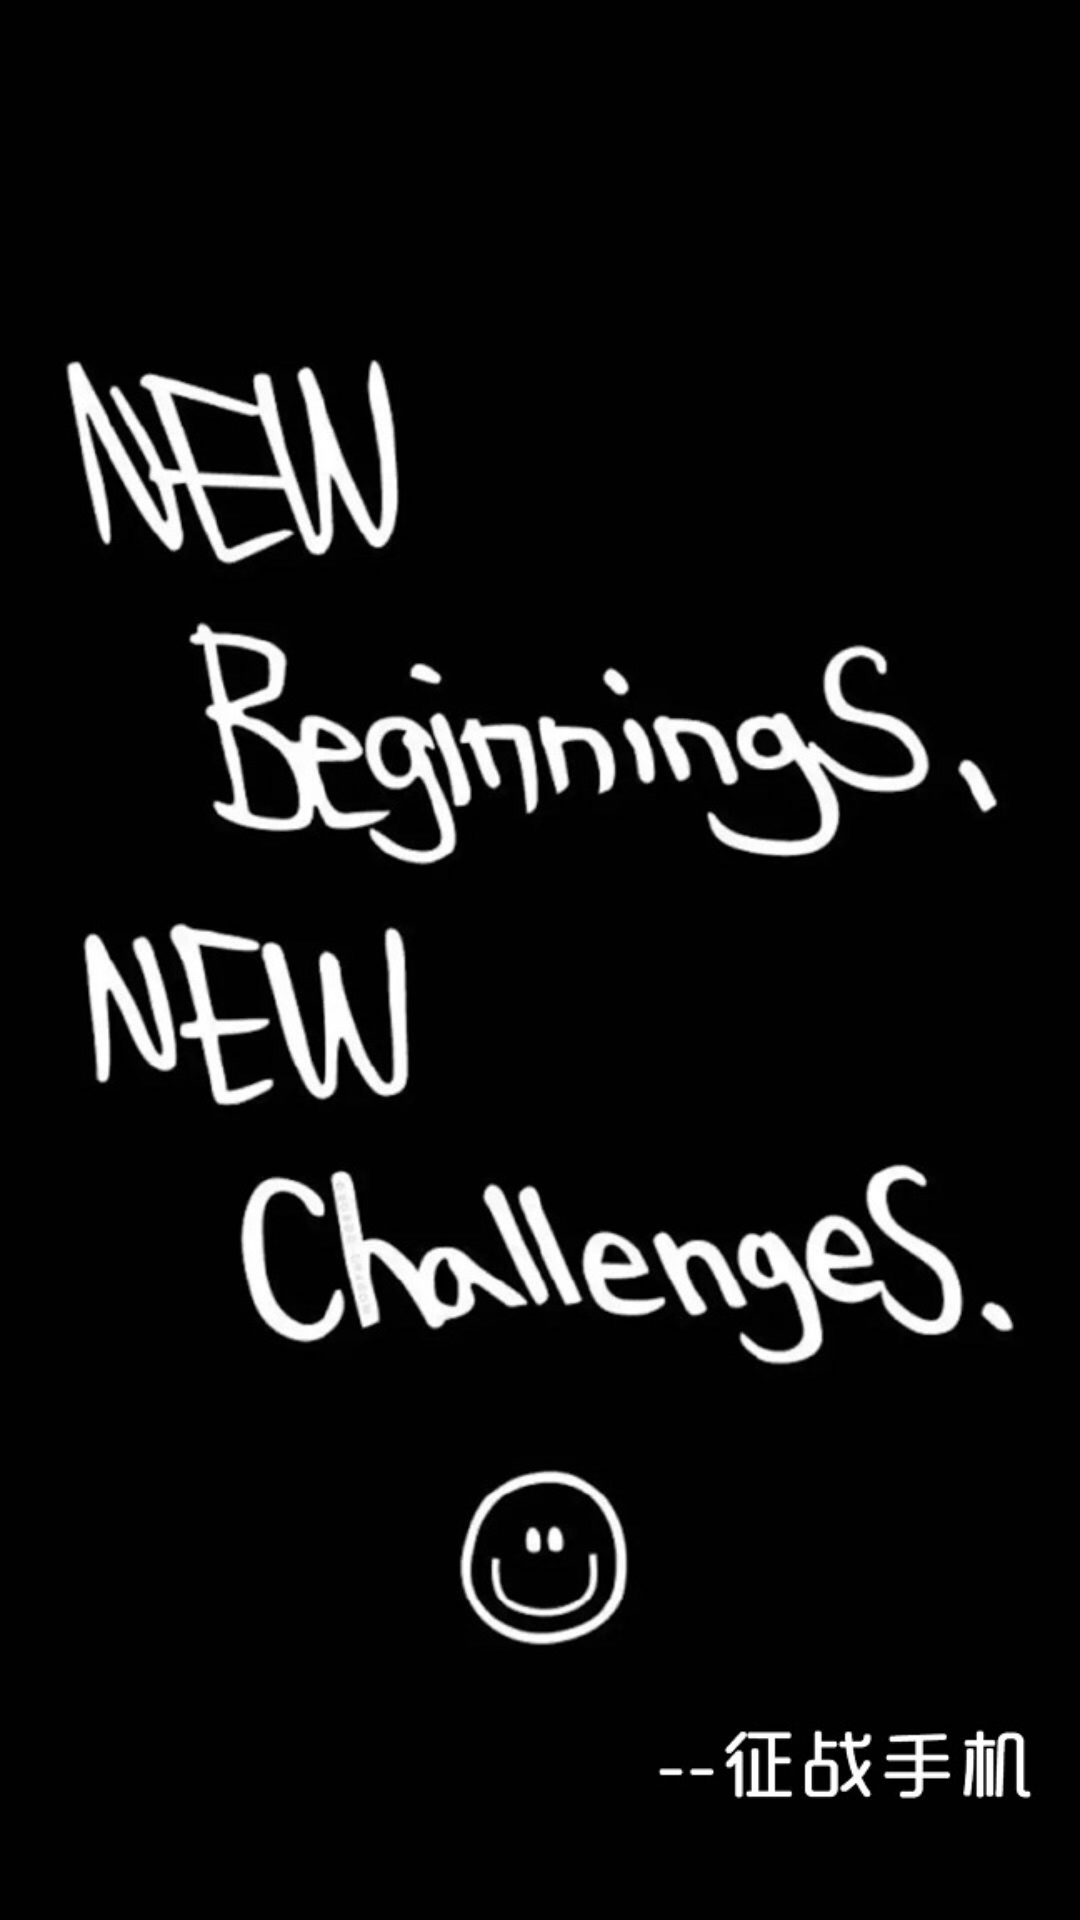

Here is an Android app screen rendered from its layout file. Give the layout XML and the strings, colors and styles it references.
<!-- AndroidManifest.xml: application theme AppTheme -->
<!-- res/layout/one.xml -->
<?xml version="1.0" encoding="utf-8"?>
<LinearLayout xmlns:android="http://schemas.android.com/apk/res/android"
    android:layout_width="match_parent"
    android:layout_height="match_parent">

    <ImageView
        android:layout_width="fill_parent"
        android:layout_height="fill_parent"
        android:background="@drawable/guide_1" />
</LinearLayout>
<!-- resources referenced by this layout -->
<resources>
  <!-- drawable guide_1: jpg bitmap (drawable, 88915 bytes) -->
  <style name="AppTheme" parent="Theme.AppCompat.Light.DarkActionBar">
          
          <item name="colorPrimary">@color/colorPrimary</item>
          <item name="colorPrimaryDark">@color/colorPrimaryDark</item>
          <item name="colorAccent">@color/colorAccent</item>
  
          <item name="windowActionBar">false</item>
          <item name="windowNoTitle">true</item>
          <item name="windowActionModeOverlay">true</item>
      </style>
  <color name="colorPrimary">#3F51B5</color>
  <color name="colorPrimaryDark">#303F9F</color>
  <color name="colorAccent">#FF4081</color>
</resources>
